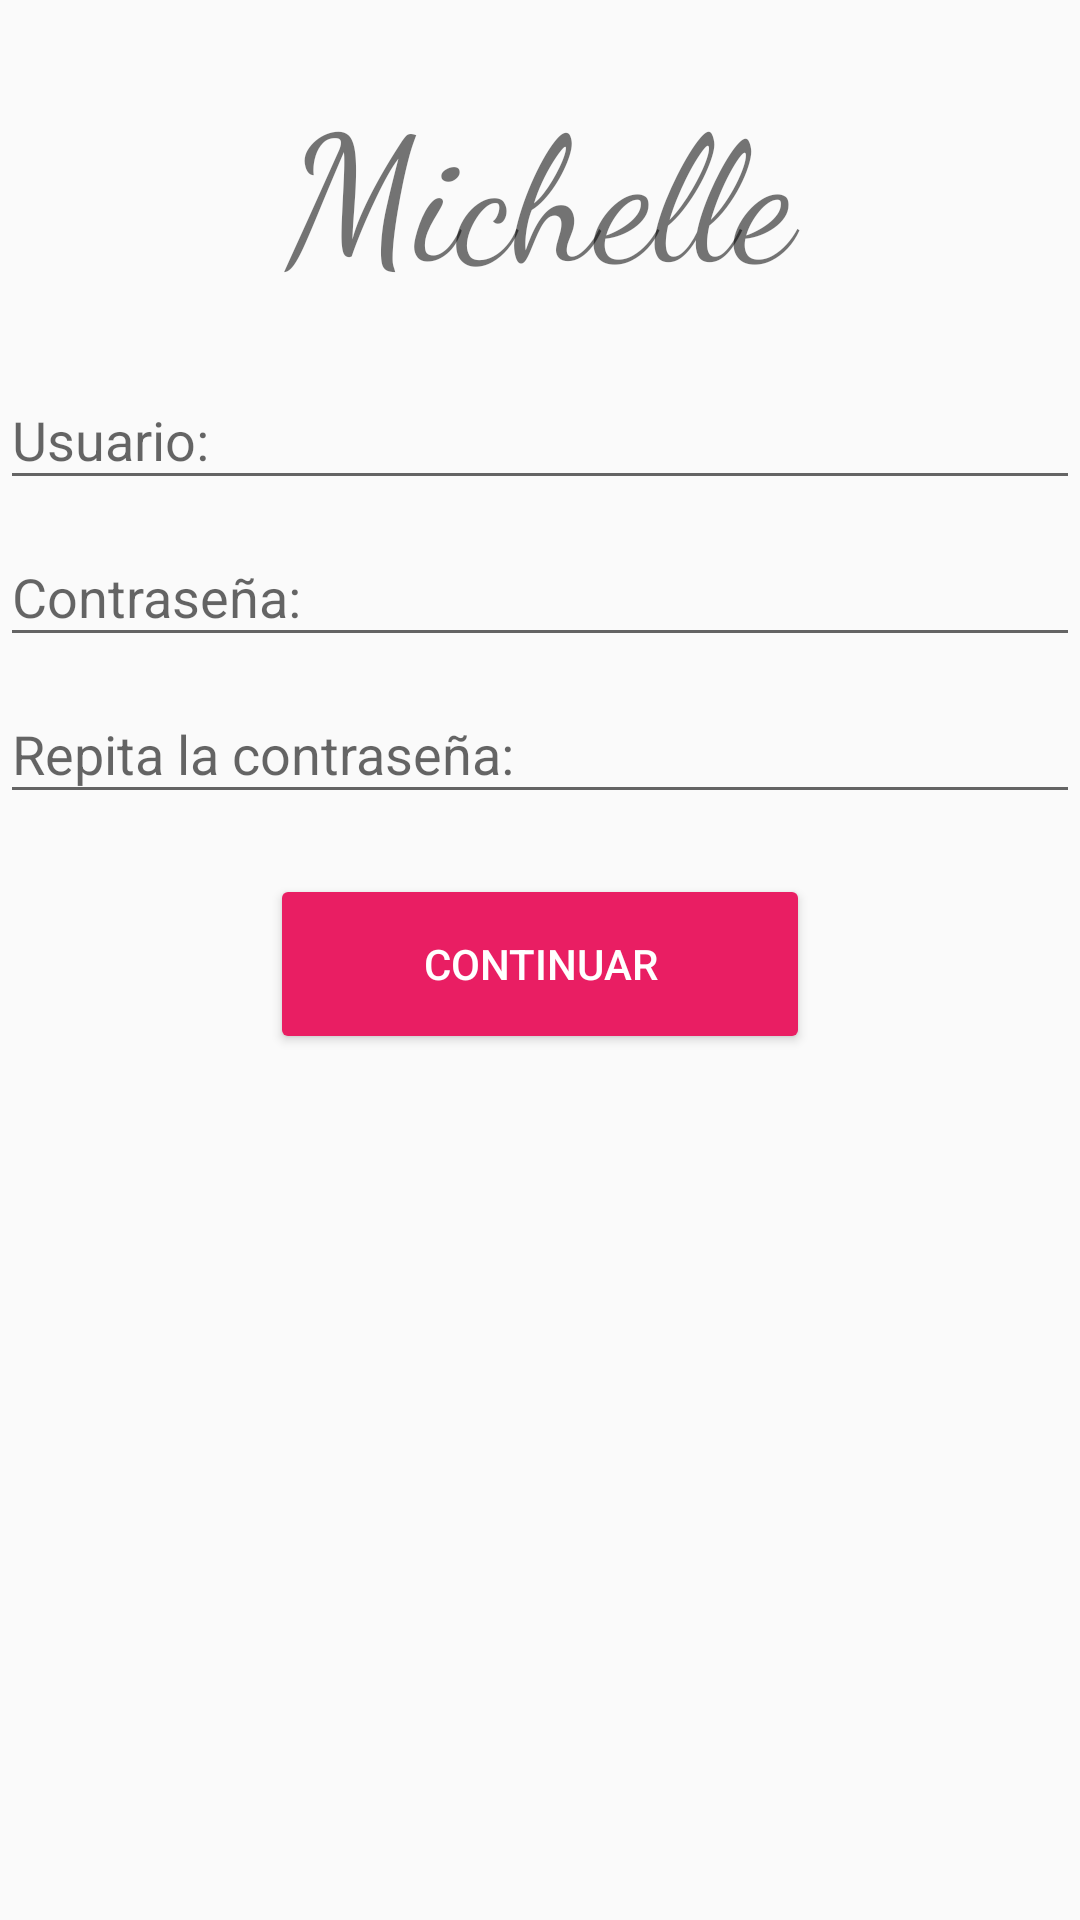

Here is an Android app screen rendered from its layout file. Give the layout XML and the strings, colors and styles it references.
<!-- AndroidManifest.xml: application theme AppTheme -->
<!-- res/layout/activity_datos.xml -->
<?xml version="1.0" encoding="utf-8"?>
<RelativeLayout xmlns:android="http://schemas.android.com/apk/res/android"
    xmlns:app="http://schemas.android.com/apk/res-auto"
    xmlns:tools="http://schemas.android.com/tools"
    android:layout_width="match_parent"
    android:layout_height="match_parent"
    tools:context="com.example.alejandrogs.stylemichelle.DatosActivity">


    <TextView
        android:id="@+id/label"
        android:layout_width="match_parent"
        android:layout_height="wrap_content"
        android:layout_marginTop="22dp"
        android:fontFamily="cursive"
        android:text="Michelle"
        android:textAlignment="center"
        android:textSize="58dp" />
    <android.support.design.widget.TextInputLayout
        android:id="@+id/Edi_layout"
        android:layout_marginTop="12dp"
        android:layout_width="368dp"
        android:layout_below="@+id/label"
        android:layout_height="wrap_content"
        tools:layout_editor_absoluteY="0dp"
        tools:layout_editor_absoluteX="8dp">
        <EditText
            android:layout_width="match_parent"
            android:layout_height="wrap_content"
            android:hint="Usuario: "
            android:id="@+id/edit_usu"
            />
    </android.support.design.widget.TextInputLayout>

    <android.support.design.widget.TextInputLayout
        android:id="@+id/layout_pass"
        android:layout_width="368dp"
        android:layout_height="wrap_content"
        android:layout_below="@id/Edi_layout"
        tools:layout_editor_absoluteY="0dp"
        tools:layout_editor_absoluteX="8dp">

        <EditText
            android:id="@+id/edit_pass"
            android:layout_width="match_parent"
            android:layout_height="wrap_content"
            android:hint="Contraseña: "
            android:inputType="textPassword" />
    </android.support.design.widget.TextInputLayout>


    <android.support.design.widget.TextInputLayout
        android:id="@+id/layout_pass2"
        android:layout_width="368dp"
        android:layout_height="wrap_content"
        android:layout_below="@id/layout_pass"
        tools:layout_editor_absoluteY="0dp"
        tools:layout_editor_absoluteX="8dp">

        <EditText
            android:id="@+id/edit_pass2"
            android:layout_width="match_parent"
            android:layout_height="wrap_content"
            android:hint="Repita la contraseña: "
            android:inputType="textPassword" />
    </android.support.design.widget.TextInputLayout>

    <Button

        android:layout_width="180dp"
        android:layout_height="60dp"
        android:id="@+id/btn_continuar"
        android:layout_marginTop="20dp"
        android:layout_centerHorizontal="true"
        android:theme="@style/MyButton"
        android:layout_below="@+id/layout_pass2"
        android:text="Continuar"/>




</RelativeLayout>
<!-- resources referenced by this layout -->
<resources>
  <style name="MyButton" parent="Theme.AppCompat.Light">
          <item name="colorControlHighlight">#F8BBD0</item>
          <item name="colorButtonNormal">#E91E63</item>
          <item name="android:textColor">#ffffff</item>
      </style>
  <style name="AppTheme" parent="Theme.AppCompat.Light.DarkActionBar">
          
          <item name="colorPrimary">@color/colorPrimary</item>
          <item name="colorPrimaryDark">@color/colorPrimaryDark</item>
          <item name="colorAccent">@color/colorAccent</item>
      </style>
  <!-- not gathered from this repository: default colours our renderer supplied (Android Studio template values) -->
  <color name="colorPrimary">#FF6200EE</color>
  <color name="colorPrimaryDark">#FF3700B3</color>
  <color name="colorAccent">#FF03DAC5</color>
</resources>
